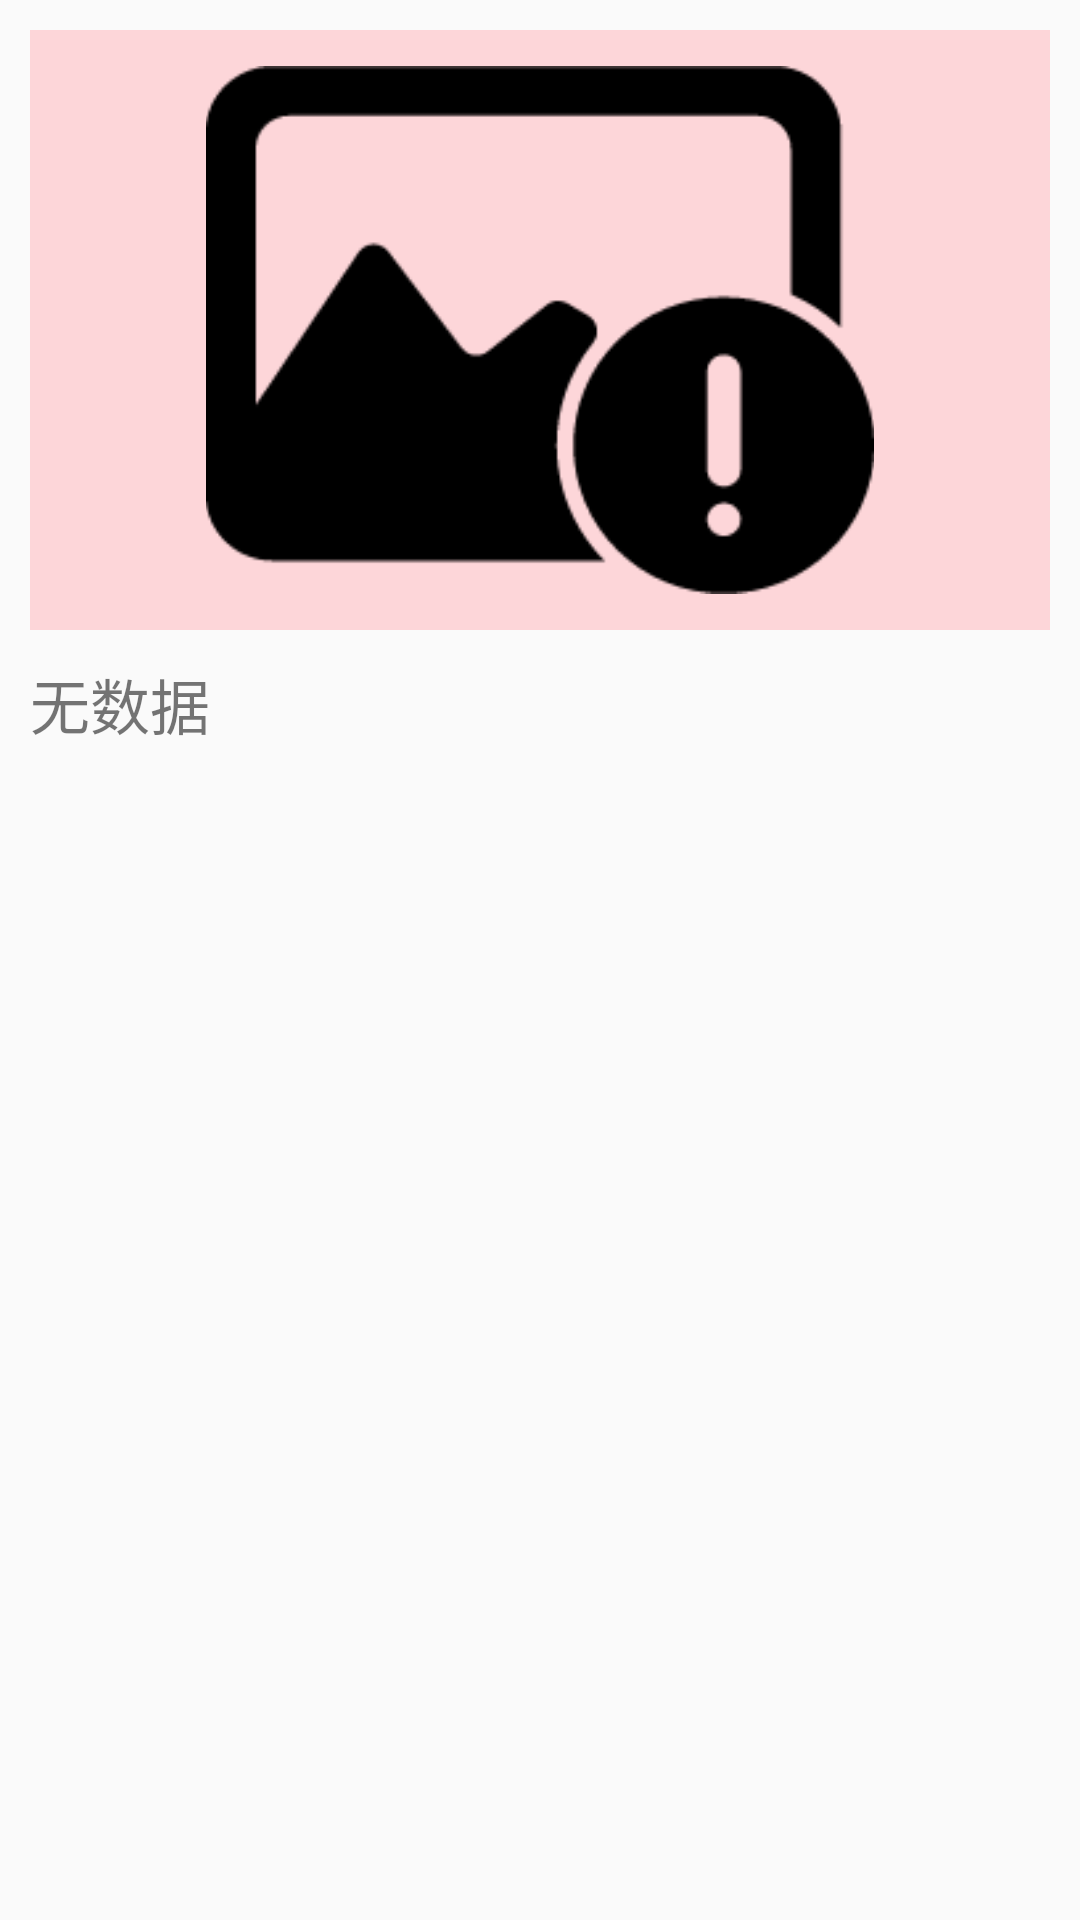

Reconstruct the res/layout file that produces this screen, plus the resources it refers to.
<!-- AndroidManifest.xml: application theme Theme.Dddraft -->
<!-- res/layout/single_block.xml -->
<?xml version="1.0" encoding="utf-8"?>
<androidx.constraintlayout.widget.ConstraintLayout
    xmlns:android="http://schemas.android.com/apk/res/android"
    xmlns:app="http://schemas.android.com/apk/res-auto"
    xmlns:tools="http://schemas.android.com/tools"
    android:layout_width="match_parent"
    android:padding="10dp"
    android:layout_height="wrap_content">

    <ImageView
        android:id="@+id/imageView"
        android:layout_width="match_parent"
        android:layout_height="200dp"
        android:src="@mipmap/sdsdsd"
        android:background="@drawable/lan"
        app:layout_constraintStart_toStartOf="parent"
        app:layout_constraintTop_toTopOf="parent" />

    <TextView
        android:id="@+id/date_name"
        android:layout_width="match_parent"
        android:layout_height="wrap_content"
        android:text="无数据"
        android:layout_marginTop="10dp"
        app:layout_constraintEnd_toEndOf="parent"
        android:textSize="20sp"
        app:layout_constraintStart_toStartOf="parent"
        app:layout_constraintTop_toBottomOf="@+id/imageView" />


</androidx.constraintlayout.widget.ConstraintLayout>
<!-- resources referenced by this layout -->
<resources>
  <!-- drawable lan (drawable) -->
  <?xml version="1.0" encoding="utf-8"?>
  <shape xmlns:android="http://schemas.android.com/apk/res/android"
      android:shape="rectangle">
      <padding
          android:bottom="12dp"
          android:left="12dp"
          android:right="12dp"
          android:top="12dp"/>
      <solid
          android:color="#FDD6D9"/>
  
      <size
          android:height="5dp"
          android:width="700dp"
          />
  
  </shape>
  <!-- mipmap sdsdsd: png bitmap (mipmap-xhdpi, 3557 bytes) -->
  <style name="Theme.Dddraft" parent="Theme.MaterialComponents.DayNight.Bridge">
          
          <item name="colorPrimary">@color/purple_500</item>
          <item name="colorPrimaryVariant">@color/purple_700</item>
          <item name="colorOnPrimary">@color/white</item>
          
          <item name="colorSecondary">@color/teal_200</item>
          <item name="colorSecondaryVariant">@color/teal_700</item>
          <item name="colorOnSecondary">@color/black</item>
          
          <item name="android:statusBarColor" tools:targetApi="l">?attr/colorPrimaryVariant</item>
          
      </style>
  <!-- not gathered from this repository: default colours our renderer supplied (Android Studio template values) -->
  <color name="purple_500">#FF6200EE</color>
  <color name="purple_700">#FF3700B3</color>
  <color name="teal_200">#FF03DAC5</color>
  <color name="teal_700">#FF018786</color>
  <color name="black">#FF000000</color>
  <color name="white">#FFFFFFFF</color>
</resources>
